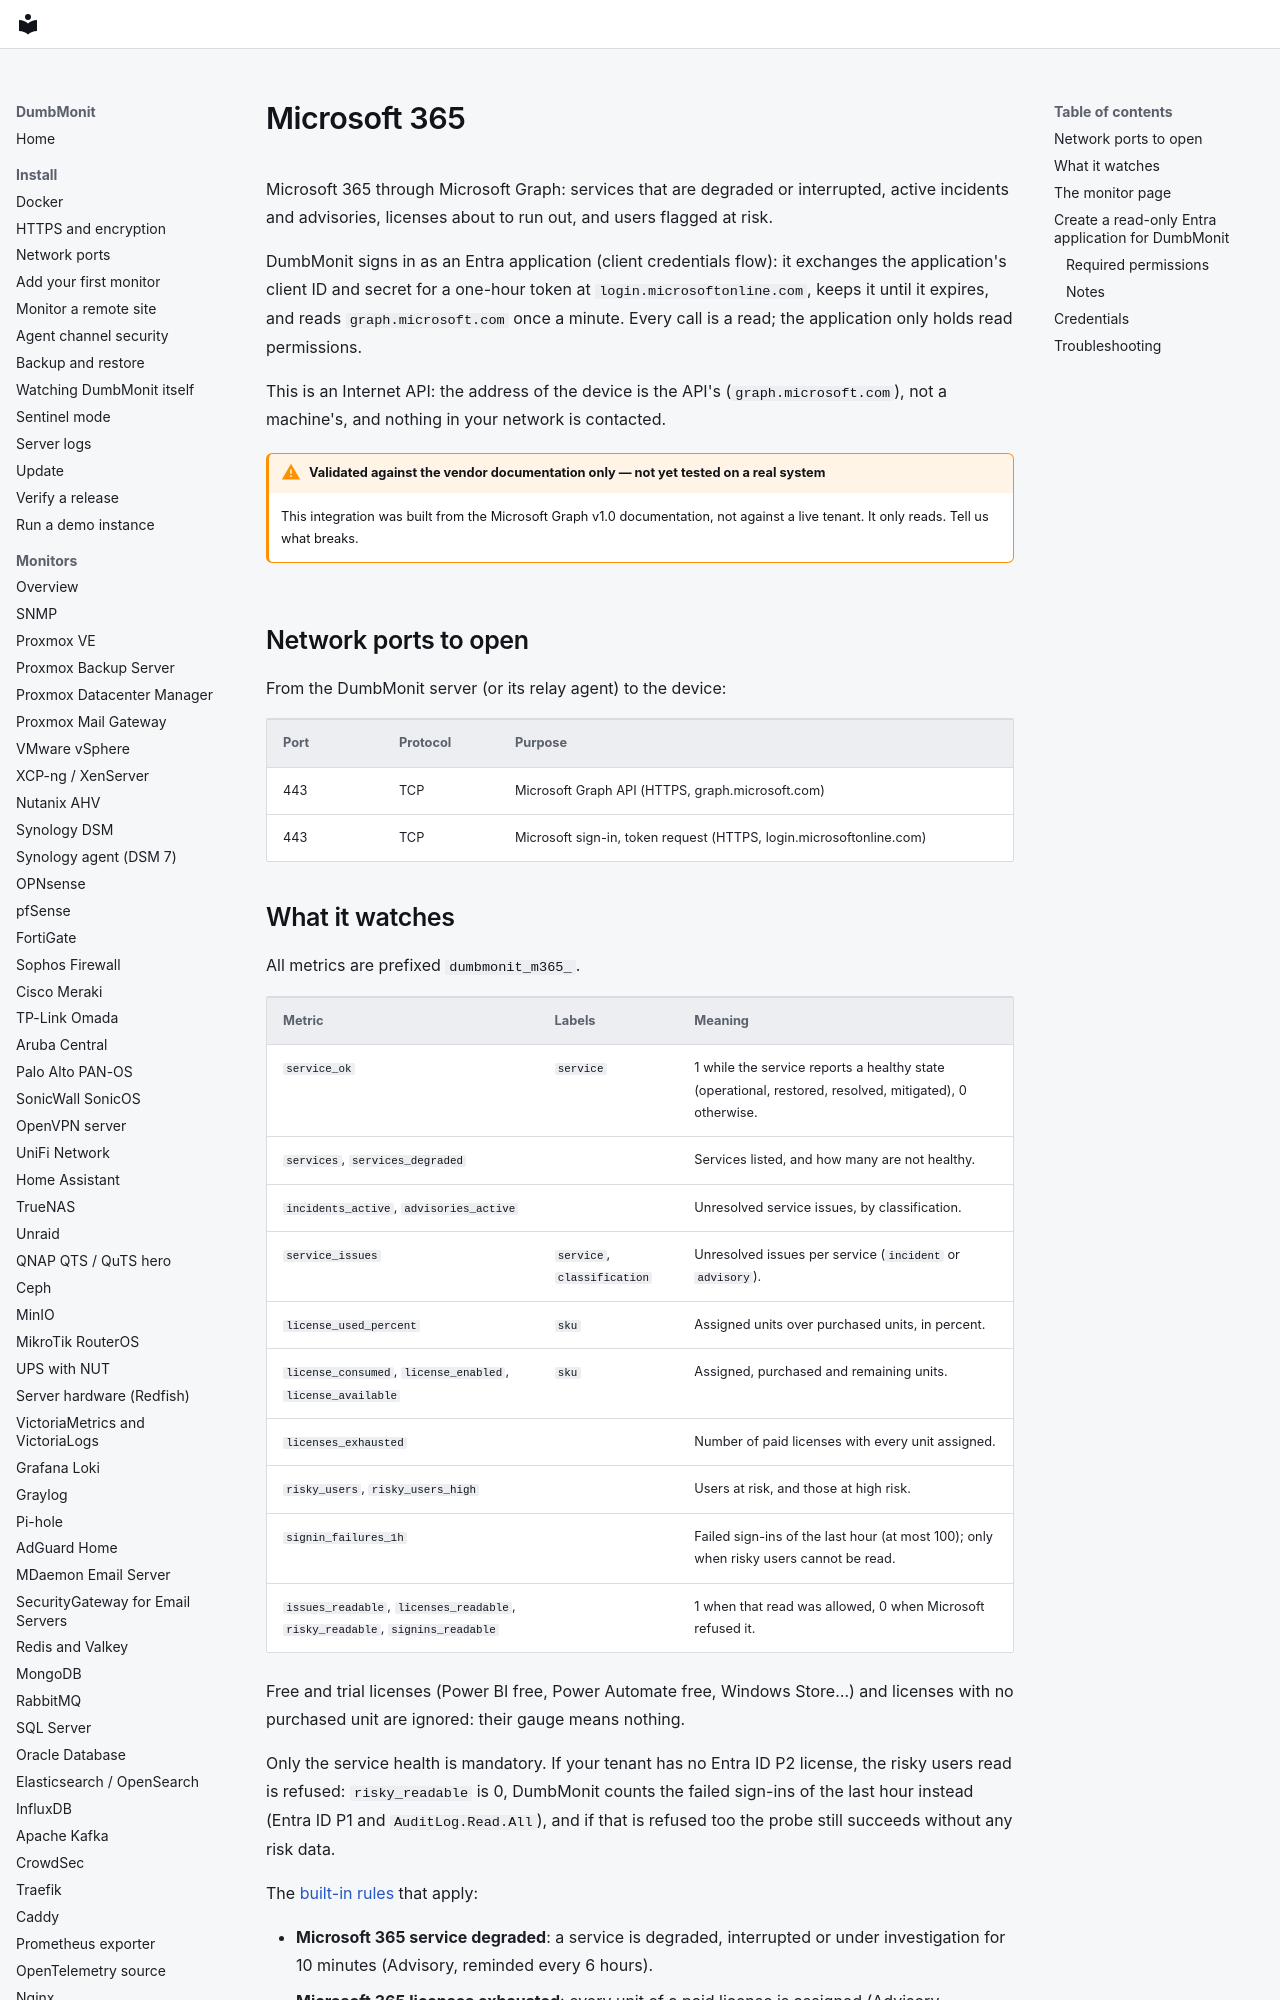

repository: laupernoe/dumbmonit · page: devices/m365/index.html · generator: mkdocs

# Microsoft 365

Microsoft 365 through Microsoft Graph: services that are degraded or
interrupted, active incidents and advisories, licenses about to run out, and
users flagged at risk.

DumbMonit signs in as an Entra application (client credentials flow): it
exchanges the application's client ID and secret for a one-hour token at
`login.microsoftonline.com`, keeps it until it expires, and reads
`graph.microsoft.com` once a minute. Every call is a read; the application
only holds read permissions.

This is an Internet API: the address of the device is the API's
(`graph.microsoft.com`), not a machine's, and nothing in your network is
contacted.

!!! warning "Validated against the vendor documentation only — not yet tested on a real system"

    This integration was built from the Microsoft Graph v1.0 documentation,
    not against a live tenant. It only reads. Tell us what breaks.

## Network ports to open

From the DumbMonit server (or its relay agent) to the device:

| Port | Protocol | Purpose |
|---|---|---|
| 443 | TCP | Microsoft Graph API (HTTPS, graph.microsoft.com) |
| 443 | TCP | Microsoft sign-in, token request (HTTPS, login.microsoftonline.com) |
